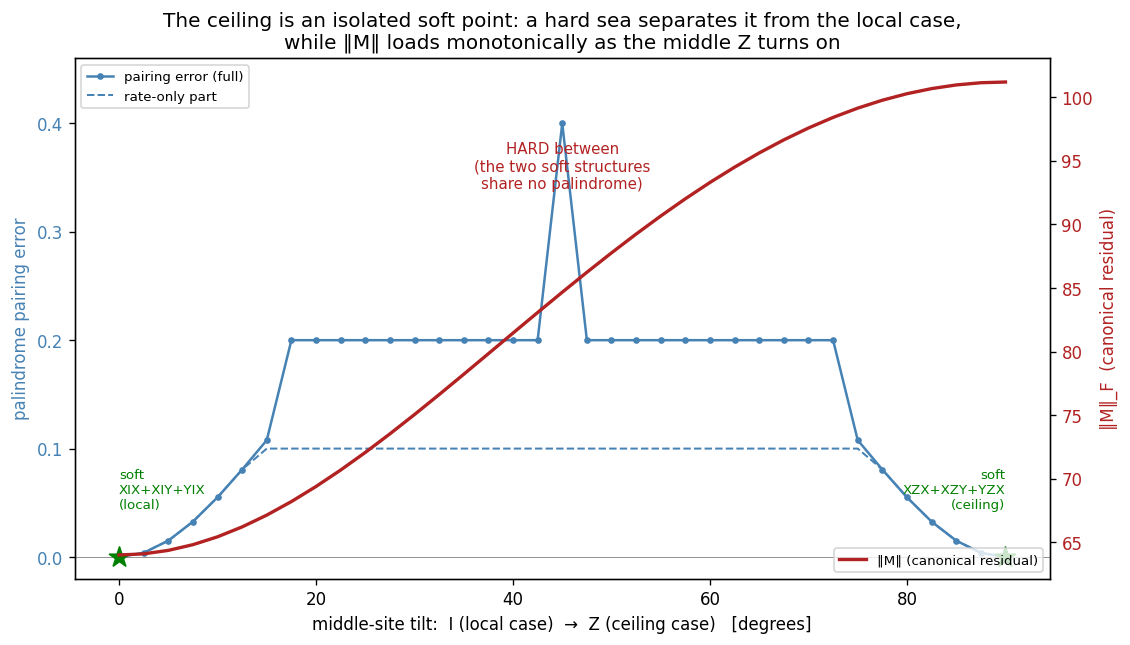

Source data for this figure (header and first rows):
angle_deg	verdict	pairing_error	rate_error	M_norm
0.00	Soft	5.071484E-014	5.329071E-015	6.400000E+001
2.50	Hard	3.854161E-003	3.854161E-003	6.409126E+001
5.00	Hard	1.505883E-002	1.505883E-002	6.436358E+001
7.50	Hard	3.260780E-002	3.260780E-002	6.481262E+001
10.00	Hard	5.502996E-002	5.502996E-002	6.543137E+001
12.50	Hard	8.063859E-002	8.063859E-002	6.621044E+001
15.00	Hard	1.077788E-001	1.000000E-001	6.713844E+001
17.50	Hard	2.000000E-001	1.000000E-001	6.820238E+001
20.00	Hard	2.000000E-001	1.000000E-001	6.938812E+001
22.50	Hard	2.000000E-001	1.000000E-001	7.068075E+001
25.00	Hard	2.000000E-001	1.000000E-001	7.206495E+001
27.50	Hard	2.000000E-001	1.000000E-001	7.352532E+001
30.00	Hard	2.000000E-001	1.000000E-001	7.504665E+001
32.50	Hard	2.000000E-001	1.000000E-001	7.661408E+001
35.00	Hard	2.000000E-001	1.000000E-001	7.821326E+001
37.50	Hard	2.000000E-001	1.000000E-001	7.983049E+001
40.00	Hard	2.000000E-001	1.000000E-001	8.145276E+001
42.50	Hard	2.000000E-001	1.000000E-001	8.306779E+001
45.00	Hard	4.000000E-001	1.000000E-001	8.466404E+001
47.50	Hard	2.000000E-001	1.000000E-001	8.623075E+001
50.00	Hard	2.000000E-001	1.000000E-001	8.775789E+001
52.50	Hard	2.000000E-001	1.000000E-001	8.923616E+001
55.00	Hard	2.000000E-001	1.000000E-001	9.065697E+001
57.50	Hard	2.000000E-001	1.000000E-001	9.201241E+001
60.00	Hard	2.000000E-001	1.000000E-001	9.329523E+001
62.50	Hard	2.000000E-001	1.000000E-001	9.449882E+001
65.00	Hard	2.000000E-001	1.000000E-001	9.561717E+001
67.50	Hard	2.000000E-001	1.000000E-001	9.664488E+001
70.00	Hard	2.000000E-001	1.000000E-001	9.757709E+001
72.50	Hard	2.000000E-001	1.000000E-001	9.840953E+001
75.00	Hard	1.077788E-001	1.000000E-001	9.913844E+001
77.50	Hard	8.063859E-002	8.063859E-002	9.976060E+001
80.00	Hard	5.502996E-002	5.502996E-002	1.002733E+002
82.50	Hard	3.260780E-002	3.260780E-002	1.006743E+002
85.00	Hard	1.505883E-002	1.505883E-002	1.009620E+002
87.50	Hard	3.854161E-003	3.854161E-003	1.011351E+002
90.00	Soft	5.952214E-014	1.179612E-014	1.011929E+002
